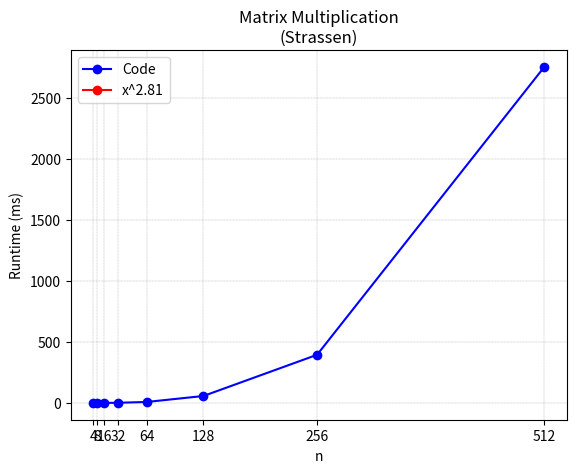

Write the Python code that produced this figure.
import matplotlib.pyplot as plt

x = [4, 8, 16, 32, 64, 128, 256, 512]
y = [0.003339, 0.021181, 0.1645, 1.214, 7.79, 56.79, 394, 2751]

x1 = []
y1 = []

plt.plot(x, y, '-o', color='blue', label='Code')
plt.plot(x1, y1, '-o', color='red', label='x^2.81')

plt.grid(color = 'gray', linestyle = '--', linewidth = 0.2)

x_ticks = [4, 8, 16, 32, 64, 128, 256, 512]
plt.xticks(x_ticks, x_ticks)

plt.xlabel('n')
plt.ylabel('Runtime (ms)')
plt.title('Matrix Multiplication\n(Strassen)')
plt.legend()
plt.show()